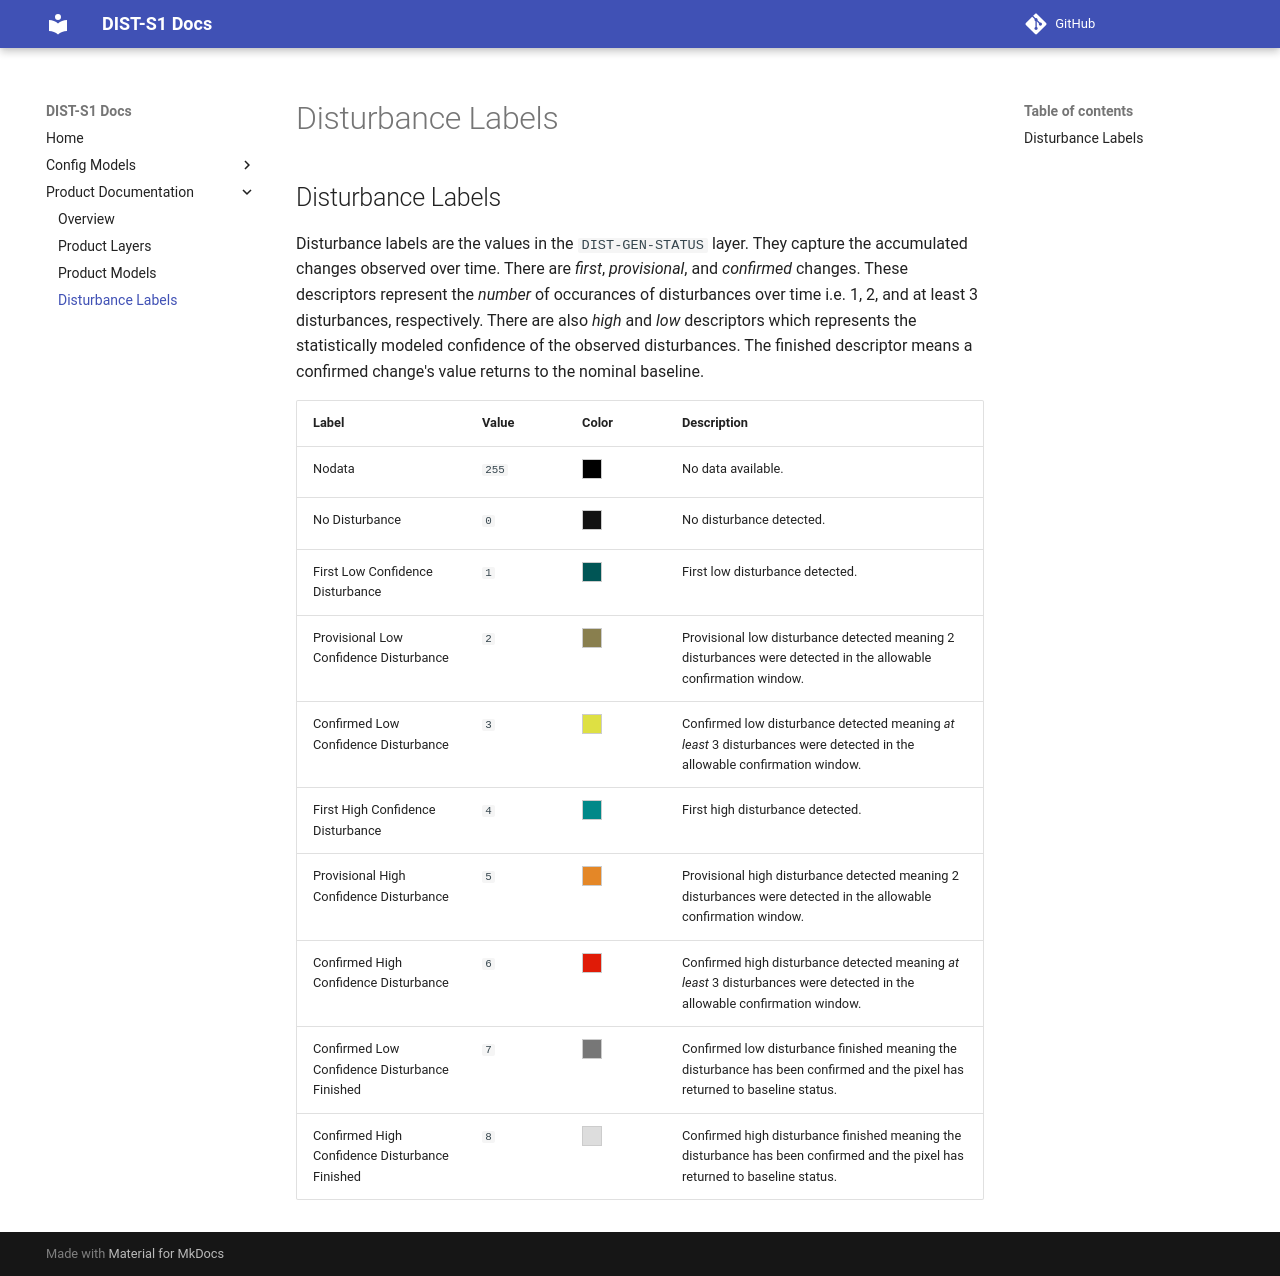

repository: opera-adt/dist-s1 · page: test/pages/product_documentation/disturbance_labels/index.html · generator: mkdocs

## Disturbance Labels

{{ generate_disturbance_labels_table() }}
